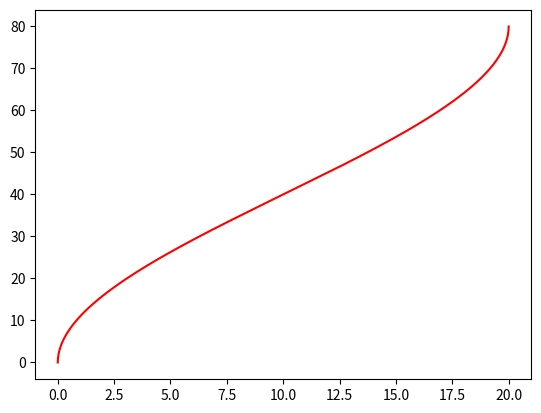
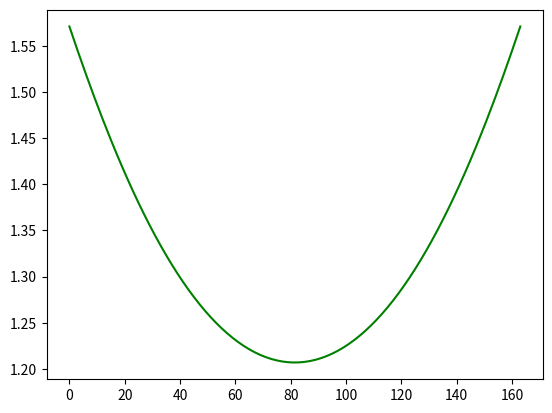

These charts were generated, in order, by the following Python code:
import math
import numpy as np
import matplotlib.pyplot as plt
import scipy.special


def calc_path(sx, sy, syaw, ex, ey, eyaw, offset, d_dist):
    """
    Compute control points and path given start and end position.
    :param sx: (float) x-coordinate of the starting point
    :param sy: (float) y-coordinate of the starting point
    :param syaw: (float) yaw angle at start
    :param ex: (float) x-coordinate of the ending point
    :param ey: (float) y-coordinate of the ending point
    :param eyaw: (float) yaw angle at the end
    :param offset: (float)
    :return: (numpy array, numpy array)
    """
    length = np.hypot(sx - ex, sy - ey)
    dist = length / offset
    n_points = int(length / d_dist)
    control_points = np.array(
        [[sx, sy],
         [sx + dist * np.cos(syaw), sy + dist * np.sin(syaw)],
         [ex - dist * np.cos(eyaw), ey - dist * np.sin(eyaw)],
         [ex, ey]])

    rx, ry, ryaw = [], [], []
    for t in np.linspace(0, 1, n_points):
        p = bezier(t, control_points)
        rx.append(p[0])
        ry.append(p[1])
        ryaw.append(calc_yaw(t, control_points))
    s = calc_s(rx, ry)

    return rx, ry, ryaw, s


def bernstein_poly(n, i, t):
    """
    Bernstein polynom.
    :param n: (int) polynom degree
    :param i: (int)
    :param t: (float)
    :return: (float)
    """
    return scipy.special.comb(n, i) * t ** i * (1 - t) ** (n - i)


def bezier(t, control_points):
    """
    Return one point on the bezier curve.
    :param t: (float) number in [0, 1]
    :param control_points: (numpy array)
    :return: (numpy array) Coordinates of the point
    """
    n = len(control_points) - 1
    return np.sum([bernstein_poly(n, i, t) * control_points[i] for i in range(n + 1)], axis=0)


def bezier_derivatives_control_points(control_points, n_derivatives):
    """
    Compute control points of the successive derivatives of a given bezier curve.
    A derivative of a bezier curve is a bezier curve.
    See https://pomax.github.io/bezierinfo/#derivatives
    for detailed explanations
    :param control_points: (numpy array)
    :param n_derivatives: (int)
    e.g., n_derivatives=2 -> compute control points for first and second derivatives
    :return: ([numpy array])
    """
    w = {0: control_points}
    for i in range(n_derivatives):
        n = len(w[i])
        w[i + 1] = np.array([(n - 1) * (w[i][j + 1] - w[i][j])
                             for j in range(n - 1)])
    return w


def calc_curvature(dx, dy, ddx, ddy):
    """
    Compute curvature at one point given first and second derivatives.
    :param dx: (float) First derivative along x axis
    :param dy: (float)
    :param ddx: (float) Second derivative along x axis
    :param ddy: (float)
    :return: (float)
    """
    return (dx * ddy - dy * ddx) / (dx ** 2 + dy ** 2) ** (3 / 2)


def calc_yaw(t, control_points):
    u"""
    calc yaw
    """
    derivatives_cp = bezier_derivatives_control_points(control_points, 1)
    dt = bezier(t, derivatives_cp[1])
    yaw = math.atan2(dt[1], dt[0])
    return yaw


def calc_s(rx, ry):
    dx = np.diff(rx)
    dy = np.diff(ry)
    ds = [math.sqrt(idx ** 2 + idy ** 2) for (idx, idy) in zip(dx, dy)]
    s = [0]
    s.extend(np.cumsum(ds))
    return s

if __name__ == '__main__':

    rx, ry, ryaw, _ = calc_path(0, 0, math.pi/2, 20, 80, math.pi/2, 3, 0.5)
    plt.figure()
    plt.plot(rx, ry, "r")
    plt.figure()
    plt.plot(ryaw, "g")
    plt.show()